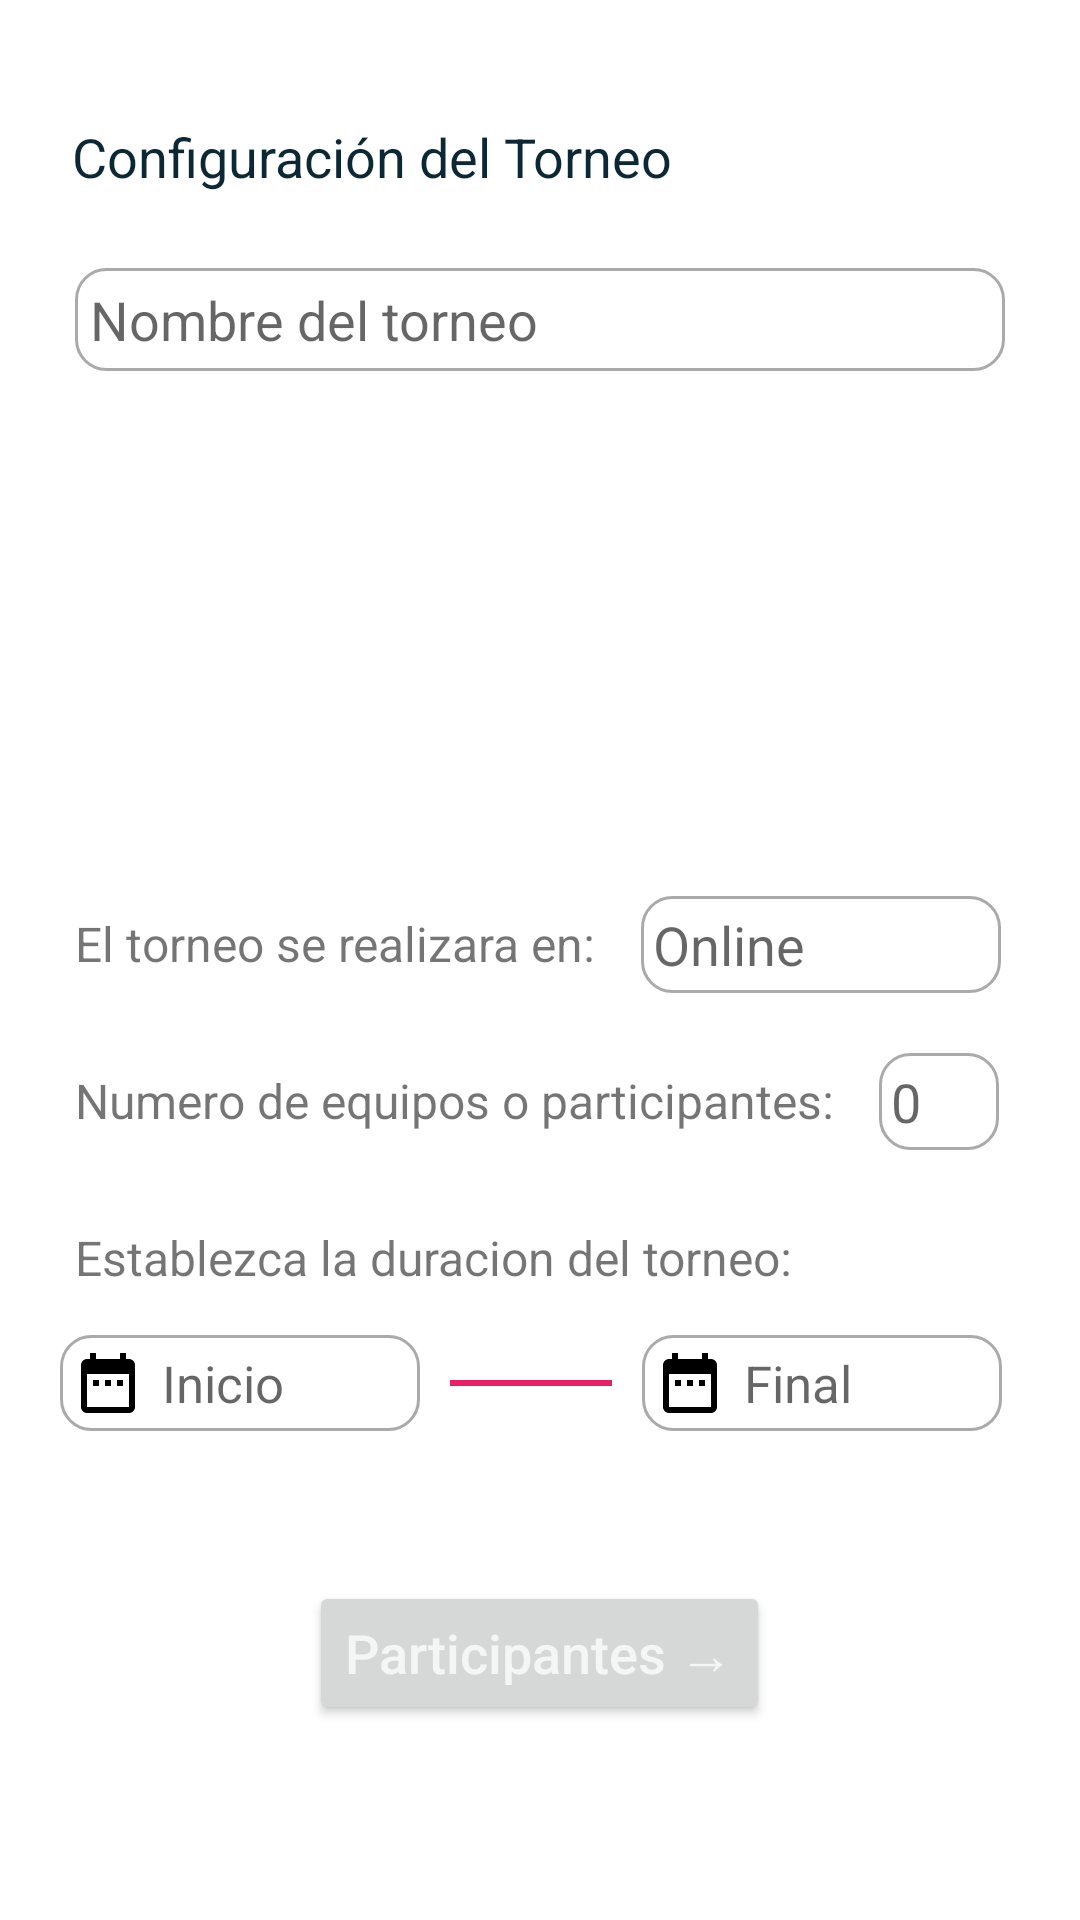

Produce the Android XML layout that renders to this screen, including the resource entries it uses.
<!-- AndroidManifest.xml: application theme Theme.OurLeagues -->
<!-- res/layout/fragment_datos_torneo.xml -->
<?xml version="1.0" encoding="utf-8"?>
<RelativeLayout xmlns:android="http://schemas.android.com/apk/res/android"
    xmlns:tools="http://schemas.android.com/tools"
    android:layout_width="match_parent"
    android:layout_height="match_parent"
    tools:context=".fragment.creartorneo.DatosTorneoFragment">

    <TextView
        android:id="@+id/txtTituloConfiguracion"
        android:layout_width="wrap_content"
        android:layout_height="wrap_content"
        android:layout_marginTop="40dp"
        android:layout_marginLeft="24dp"
        android:textSize="18dp"
        android:textColor="@color/azulOscuro"
        android:text="Configuración del Torneo" />


    <EditText
        android:id="@+id/eTxtNombreTorneo"
        android:layout_width="match_parent"
        android:layout_height="wrap_content"
        android:layout_below="@id/txtTituloConfiguracion"
        android:layout_marginLeft="25dp"
        android:layout_marginTop="25dp"
        android:layout_marginRight="25dp"
        android:background="@drawable/custom_input"
        android:hint="Nombre del torneo"
        android:inputType="text"
        android:padding="5dp" />

    <ImageView
        android:id="@+id/imgFotoTorneo"
        android:layout_width="200dp"
        android:layout_height="135dp"
        android:layout_below="@id/eTxtNombreTorneo"
        android:layout_centerHorizontal="true"
        android:layout_marginTop="20dp"
        android:src="@drawable/baloncesto" />

    <TextView
        android:id="@+id/txtUbicacion"
        android:layout_width="wrap_content"
        android:layout_height="wrap_content"
        android:layout_below="@id/imgFotoTorneo"
        android:layout_marginTop="25dp"
        android:layout_marginLeft="25dp"
        android:textSize="16dp"
        android:text="El torneo se realizara en:"/>

    <EditText
        android:id="@+id/eTxtUbicacionTorneo"
        android:layout_width="120dp"
        android:layout_height="wrap_content"
        android:layout_below="@+id/imgFotoTorneo"
        android:layout_toRightOf="@id/txtUbicacion"
        android:layout_marginTop="20dp"
        android:layout_marginLeft="15dp"
        android:background="@drawable/custom_input"
        android:padding="4dp"
        android:inputType="text"
        android:hint="Online" />

    <TextView
        android:id="@+id/txtNumeroParticipantes"
        android:layout_width="wrap_content"
        android:layout_height="wrap_content"
        android:layout_below="@id/eTxtUbicacionTorneo"
        android:layout_marginTop="25dp"
        android:layout_marginLeft="25dp"
        android:textSize="16dp"
        android:text="Numero de equipos o participantes:"/>

    <EditText
        android:id="@+id/eTxtNumeroEquipos"
        android:layout_width="40dp"
        android:layout_height="wrap_content"
        android:layout_below="@+id/eTxtUbicacionTorneo"
        android:layout_toRightOf="@+id/txtNumeroParticipantes"
        android:layout_marginLeft="15dp"
        android:layout_marginTop="20dp"
        android:background="@drawable/custom_input"
        android:hint="0"
        android:inputType="number"
        android:padding="4dp" />

    <TextView
        android:id="@+id/txtFechas"
        android:layout_width="wrap_content"
        android:layout_height="wrap_content"
        android:layout_below="@id/eTxtNumeroEquipos"
        android:layout_marginTop="25dp"
        android:layout_marginLeft="25dp"
        android:textSize="16dp"
        android:text="Establezca la duracion del torneo:"/>

    <EditText
        android:id="@+id/eTxtFechaInicio"
        android:layout_width="120dp"
        android:layout_height="wrap_content"
        android:layout_below="@+id/txtFechas"
        android:layout_marginLeft="20dp"
        android:layout_marginTop="15dp"
        android:background="@drawable/custom_input"
        android:clickable="true"
        android:drawableStart="@drawable/date_icon"
        android:drawablePadding="6dp"
        android:focusable="false"
        android:hint="Inicio "
        android:inputType="date"
        android:padding="4dp"
        android:textSize="17dp" />

    <View
        android:id="@+id/lineaFechas"
        android:layout_width="54dp"
        android:layout_height="2dp"
        android:layout_below="@id/txtFechas"
        android:layout_toRightOf="@id/eTxtFechaInicio"
        android:layout_marginTop="30dp"
        android:layout_marginLeft="10dp"
        android:background="#E91E63"/>

    <EditText
        android:id="@+id/eTxtFechaFin"
        android:layout_width="120dp"
        android:layout_height="wrap_content"
        android:layout_below="@+id/txtFechas"
        android:layout_marginLeft="10dp"
        android:layout_marginTop="15dp"
        android:layout_toRightOf="@+id/lineaFechas"
        android:background="@drawable/custom_input"
        android:clickable="true"
        android:drawableStart="@drawable/custom_date_icon"
        android:drawablePadding="6dp"
        android:focusable="false"
        android:hint="Final"
        android:inputType="date"
        android:padding="4dp"
        android:textSize="17dp" />

    <Button
        android:id="@+id/btnParticipantes"
        android:layout_width="wrap_content"
        android:layout_height="wrap_content"
        android:layout_below="@id/eTxtFechaFin"
        android:layout_centerHorizontal="true"
        android:layout_marginLeft="45dp"
        android:layout_marginTop="50dp"
        android:layout_marginRight="15dp"
        android:text="Participantes →"
        android:textAllCaps="false"
        android:textColor="@color/blanco_roto"
        android:textSize="18sp" />


</RelativeLayout>
<!-- resources referenced by this layout -->
<resources>
  <color name="azulOscuro">#FF0b2834</color>
  <color name="blanco_roto">#FFf5f5f5</color>
  <!-- drawable custom_date_icon (drawable) -->
  <?xml version="1.0" encoding="utf-8"?>
  <selector xmlns:android="http://schemas.android.com/apk/res/android">
  
      <item android:state_focused="true"
          android:drawable="@drawable/date_icon_focused"/>
  
      <item android:state_focused="false"
          android:drawable="@drawable/date_icon"/>
  
  </selector>
  <!-- drawable custom_input (drawable) -->
  <?xml version="1.0" encoding="utf-8"?>
  <selector xmlns:android="http://schemas.android.com/apk/res/android">
  
      <item android:state_enabled="true" android:state_focused="true">
  
          <shape android:shape="rectangle">
              <solid android:color="@color/white"/>
              <corners android:radius="10dp"/>
              <stroke android:color="@color/azulOscuro" android:width="1dp"/>
          </shape>
  
      </item>
  
      <item android:state_enabled="true">
  
          <shape android:shape="rectangle">
              <solid android:color="@color/white"/>
              <corners android:radius="10dp"/>
              <stroke android:color="@android:color/darker_gray" android:width="1dp"/>
          </shape>
  
      </item>
  
  </selector>
  <!-- drawable date_icon (drawable) -->
  <vector android:height="24dp" android:tint="#000000"
      android:viewportHeight="24" android:viewportWidth="24"
      android:width="24dp" xmlns:android="http://schemas.android.com/apk/res/android">
      <path android:fillColor="@android:color/darker_gray"
          android:pathData="M9,11L7,11v2h2v-2zM13,11h-2v2h2v-2zM17,11h-2v2h2v-2zM19,4h-1L18,2h-2v2L8,4L8,2L6,2v2L5,4c-1.11,0 -1.99,0.9 -1.99,2L3,20c0,1.1 0.89,2 2,2h14c1.1,0 2,-0.9 2,-2L21,6c0,-1.1 -0.9,-2 -2,-2zM19,20L5,20L5,9h14v11z"/>
  </vector>
  <style name="Theme.OurLeagues" parent="Theme.MaterialComponents.DayNight.NoActionBar">
          
          <item name="colorPrimary">@color/azulOscuro</item>
          <item name="colorPrimaryVariant">@color/gray</item>
          <item name="colorOnPrimary">@color/white</item>
          
          <item name="colorSecondary">@color/black</item>
          <item name="colorSecondaryVariant">@color/gray</item>
          <item name="colorOnSecondary">@color/white</item>
          
          <item name="android:statusBarColor" tools:targetApi="l">?attr/colorPrimaryVariant</item>
          
      </style>
  <!-- drawable date_icon_focused (drawable) -->
  <vector android:height="24dp" android:tint="#000000"
      android:viewportHeight="24" android:viewportWidth="24"
      android:width="24dp" xmlns:android="http://schemas.android.com/apk/res/android">
      <path android:fillColor="@color/azulOscuro"
          android:pathData="M9,11L7,11v2h2v-2zM13,11h-2v2h2v-2zM17,11h-2v2h2v-2zM19,4h-1L18,2h-2v2L8,4L8,2L6,2v2L5,4c-1.11,0 -1.99,0.9 -1.99,2L3,20c0,1.1 0.89,2 2,2h14c1.1,0 2,-0.9 2,-2L21,6c0,-1.1 -0.9,-2 -2,-2zM19,20L5,20L5,9h14v11z"/>
  </vector>
  <color name="white">#FFFFFFFF</color>
  <color name="gray">#9b9b9b</color>
  <color name="black">#FF000000</color>
</resources>
